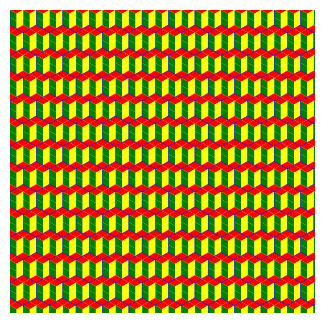

The matplotlib source for this figure:
import math

import matplotlib.pyplot as plt
from matplotlib.patches import Polygon, RegularPolygon


def get_diamond_color(diamond):
    if math.isclose(diamond[1][0], diamond[3][0]):
        return 'red'
    if (diamond[1][0] - diamond[3][0]) * (diamond[1][1] - diamond[3][1]) > 0:
        return 'green'
    return 'yellow'


class Hexagon:
    def __init__(self, center_x, center_y, side_length):
        self.grid_center_x = center_x
        self.grid_center_y = center_y
        self.coordinate_center_x = side_length * math.sqrt(3) * center_x
        if center_y % 2 == 1:
            self.coordinate_center_x += side_length * math.sqrt(3)/2
        self.coordinate_center_y = side_length * 3/2 * center_y
        self.side_length = side_length
        self.diamonds = self.get_diamond_tiling()

    def get_diamond_tiling(self):
        triangles = (
            {(-2, 0), (-1, 0), (-1, -1)},
            {(-2, 0), (-1, 0), (-2, 1)},
            {(-1, 0), (-2, 1), (-1, 1)},
            {(-2, 1), (-1, 1), (-2, 2)},
            {(-2, 2), (-1, 1), (-1, 2)},
            {(0, -2), (0, -1), (-1, -1)},
            {(-1, -1), (0, -1), (-1, 0)},
            {(-1, 0), (0, -1), (0, 0)},
            {(-1, 0), (0, 0), (-1, 1)},
            {(-1, 1), (0, 0), (0, 1)},
            {(-1, 1), (0, 1), (-1, 2)},
            {(-1, 2), (0, 1), (0, 2)},
            {(0, -2), (1, -2), (0, -1)},
            {(1, -2), (0, -1), (1, -1)},
            {(0, -1), (1, -1), (0, 0)},
            {(1, -1), (0, 0), (1, 0)},
            {(0, 0), (1, 0), (0, 1)},
            {(1, 0), (0, 1), (1, 1)},
            {(0, 1), (1, 1), (0, 2)},
            {(1, -2), (2, -2), (1, -1)},
            {(2, -2), (1, -1), (2, -1)},
            {(1, -1), (2, -1), (1, 0)},
            {(2, -1), (1, 0), (2, 0)},
            {(1, 0), (2, 0), (1, 1)},
        )
        diamond_indices = [
            (0, 6),
            (1, 2),
            (3, 4),
            (5, 12),
            (7, 8),
            (9, 16),
            (10, 11),
            (13, 14),
            (15, 21),
            (17, 18),
            (19, 20),
            (22, 23),
        ]
        diamonds = []
        for a, b in diamond_indices:
            triangle_1 = triangles[a]
            triangle_2 = triangles[b]
            shared_vertices = triangle_1.intersection(triangle_2)
            if len(shared_vertices) != 2:
                raise ValueError(f'triangles in diamond do not share 2 vertices. {triangle_1=}, {triangle_2=}, {a=}, {b=}')
            v1 = list(triangle_1.difference(shared_vertices))[0]
            v2, v4 = list(shared_vertices)
            v3 = list(triangle_2.difference(shared_vertices))[0]
            diamonds.append(tuple(self.convert_coordinates_relative_to_actual(v) for v in [v1, v2, v3, v4]))
        return diamonds

    def convert_coordinates_relative_to_actual(self, v):
        x, y = v
        return self.coordinate_center_x + (x+y) * math.sqrt(3)/2 * self.side_length/2, self.coordinate_center_y + (y-x) * 1/2 * self.side_length/2

    def draw_hexagon(self, axis):
        hexagon = RegularPolygon((self.coordinate_center_x, self.coordinate_center_y), numVertices=6, radius=self.side_length, edgecolor='Blue', fill=False, linewidth=0.3)
        axis.add_patch(hexagon)

    def draw_hexagon_diamond_tiling(self, axis):
        for diamond in self.diamonds:
            color = get_diamond_color(diamond)
            diamond_patch = Polygon(diamond, edgecolor=None, facecolor=color)
            axis.add_patch(diamond_patch)


triangle_side_length = 2.5 / 25.4  # in inches (to support matplotlib)

overall_width = 10 / 2.54  # in inches
overall_height = 10 / 2.54  # in inches

num_hexagons_wide = 1 + math.ceil(overall_width / (2 * math.sqrt(3)*triangle_side_length))
num_hexagons_tall = 1 + math.ceil(overall_height / (3 * triangle_side_length))

hexagon_grid = [[Hexagon(idx, jdx, 2*triangle_side_length) for jdx in range(num_hexagons_tall)] for idx in range(num_hexagons_wide)]

plt.rcParams['figure.figsize'] = overall_width, overall_height
ax = plt.gca()
ax.set_xlim([0, overall_width])
ax.set_ylim([0, overall_height])

for idx in range(num_hexagons_wide):
    for jdx in range(num_hexagons_tall):
        hexagon_grid[idx][jdx].draw_hexagon_diamond_tiling(ax)
        hexagon_grid[idx][jdx].draw_hexagon(ax)
plt.axis('off')
plt.savefig('pic.png', bbox_inches='tight', pad_inches=0, dpi=1200)
